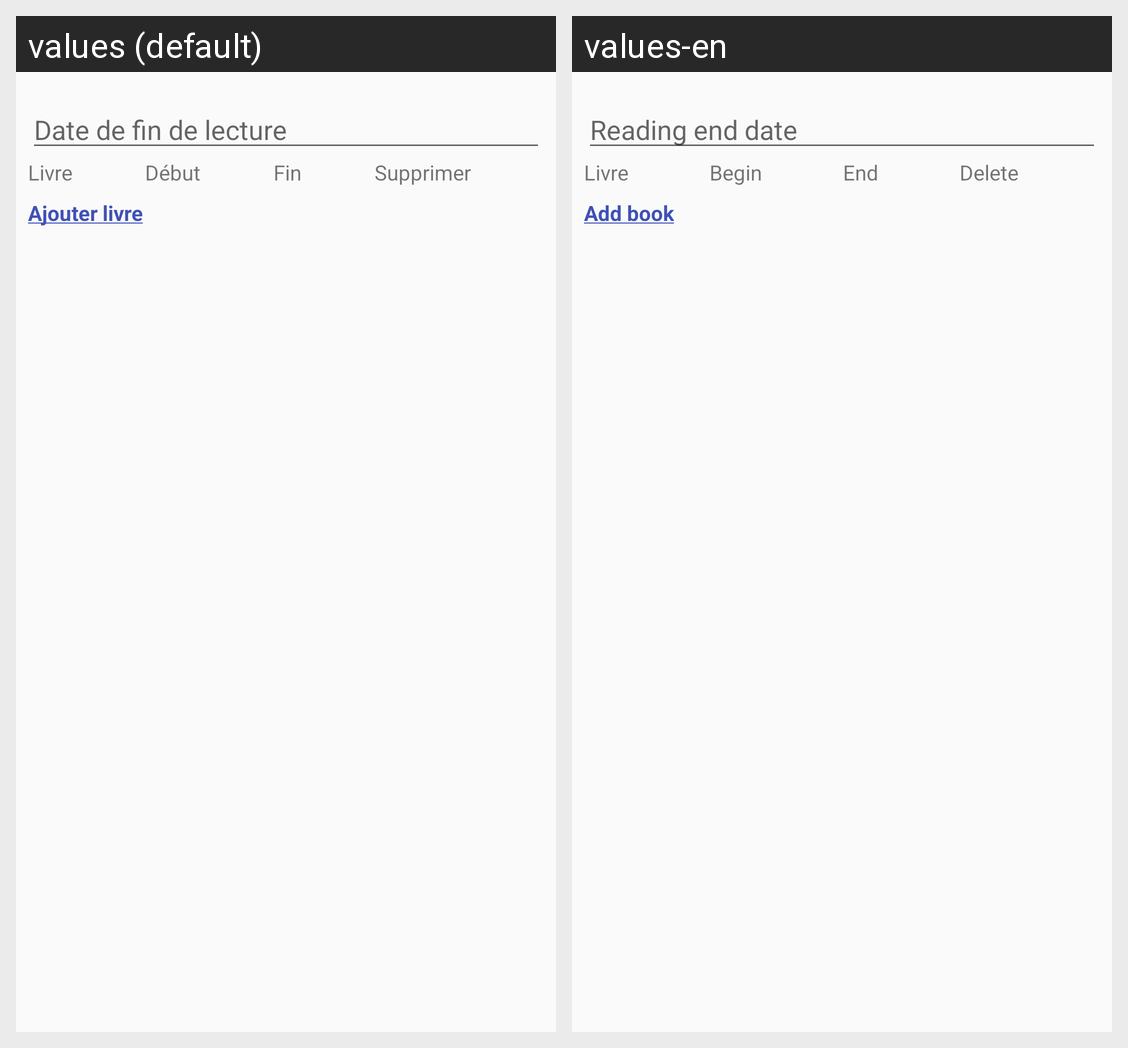

The Android screen above is rendered under two locales of the same app. Produce the string resources it draws, with the default and per-locale values.
Android screen res/layout/content_add_history.xml rendered under 2 locales, left to right: values (default), values-en. Device: Nexus 5 (rendered at 1080×1920; each locale shown at half size, 540×960, under a caption strip naming it); theme Theme.AppCompat.Light.NoActionBar.
Strings drawn on this screen, with the default value and each locale's value (text and hints the layout hard-codes, and strings that could not be matched under every locale, appear in the picture but are not listed):

end_date_text
  values: Date de fin de lecture
  values-en: Reading end date

book
  values: Livre
  values-en: Livre

begin
  values: Début
  values-en: Begin

end
  values: Fin
  values-en: End

delete
  values: Supprimer
  values-en: Delete

ajouter_livre
  values: Ajouter livre
  values-en: Add book
